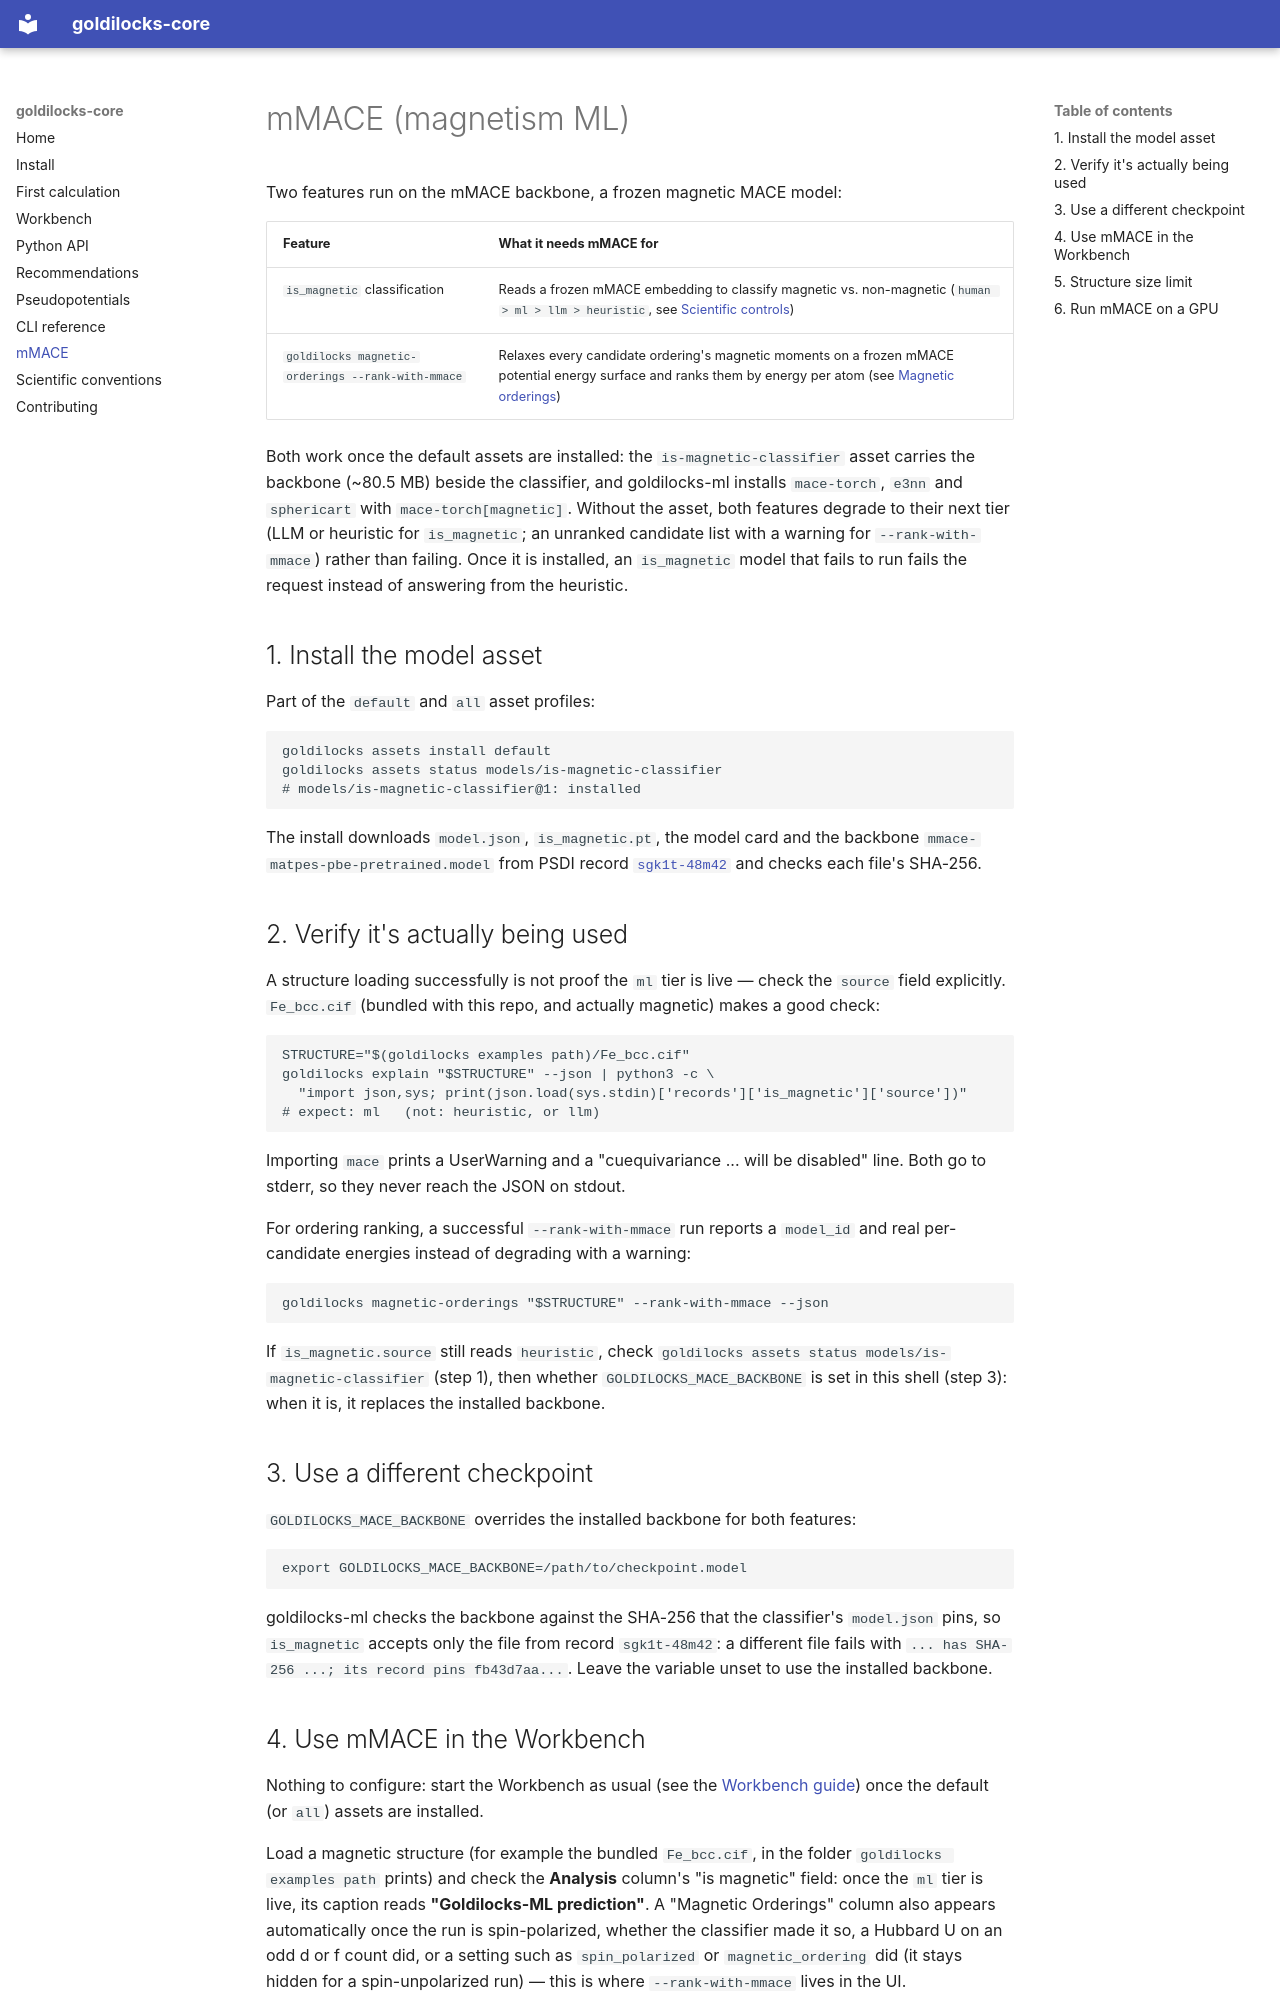

repository: stfc/goldilocks-core · page: mmace-setup/index.html · generator: mkdocs

# mMACE (magnetism ML)

Two features run on the mMACE backbone, a frozen magnetic MACE model:

| Feature | What it needs mMACE for |
| --- | --- |
| `is_magnetic` classification | Reads a frozen mMACE embedding to classify magnetic vs. non-magnetic (`human > ml > llm > heuristic`, see [Scientific controls](cli.md#scientific-controls)) |
| `goldilocks magnetic-orderings --rank-with-mmace` | Relaxes every candidate ordering's magnetic moments on a frozen mMACE potential energy surface and ranks them by energy per atom (see [Magnetic orderings](cli.md#magnetic-orderings)) |

Both work once the default assets are installed: the `is-magnetic-classifier` asset carries
the backbone (~80.5 MB) beside the classifier, and goldilocks-ml installs `mace-torch`,
`e3nn` and `sphericart` with `mace-torch[magnetic]`. Without the asset, both features
degrade to their next tier (LLM or heuristic for `is_magnetic`; an unranked candidate list
with a warning for `--rank-with-mmace`) rather than failing. Once it is installed, an
`is_magnetic` model that fails to run fails the request instead of answering from the
heuristic.

## 1. Install the model asset

Part of the `default` and `all` asset profiles:

```bash
goldilocks assets install default
goldilocks assets status models/is-magnetic-classifier
# models/is-magnetic-classifier@1: installed
```

The install downloads `model.json`, `is_magnetic.pt`, the model card and the backbone
`mmace-matpes-pbe-pretrained.model` from PSDI record
[`sgk1t-48m42`](https://data-collections.psdi.ac.uk/records/sgk1t-48m42) and checks each
file's SHA-256.

## 2. Verify it's actually being used

A structure loading successfully is not proof the `ml` tier is live — check the `source`
field explicitly. `Fe_bcc.cif` (bundled with this repo, and actually magnetic) makes a good
check:

```bash
STRUCTURE="$(goldilocks examples path)/Fe_bcc.cif"
goldilocks explain "$STRUCTURE" --json | python3 -c \
  "import json,sys; print(json.load(sys.stdin)['records']['is_magnetic']['source'])"
# expect: ml   (not: heuristic, or llm)
```

Importing `mace` prints a UserWarning and a "cuequivariance ... will be disabled" line. Both
go to stderr, so they never reach the JSON on stdout.

For ordering ranking, a successful `--rank-with-mmace` run reports a `model_id` and real
per-candidate energies instead of degrading with a warning:

```bash
goldilocks magnetic-orderings "$STRUCTURE" --rank-with-mmace --json
```

If `is_magnetic.source` still reads `heuristic`, check
`goldilocks assets status models/is-magnetic-classifier` (step 1), then whether
`GOLDILOCKS_MACE_BACKBONE` is set in this shell (step 3): when it is, it replaces the
installed backbone.

## 3. Use a different checkpoint

`GOLDILOCKS_MACE_BACKBONE` overrides the installed backbone for both features:

```bash
export GOLDILOCKS_MACE_BACKBONE=/path/to/checkpoint.model
```

goldilocks-ml checks the backbone against the SHA-256 that the classifier's `model.json`
pins, so `is_magnetic` accepts only the file from record `sgk1t-48m42`: a different file
fails with `... has SHA-256 ...; its record pins fb43d7aa...`. Leave the variable unset to
use the installed backbone.
